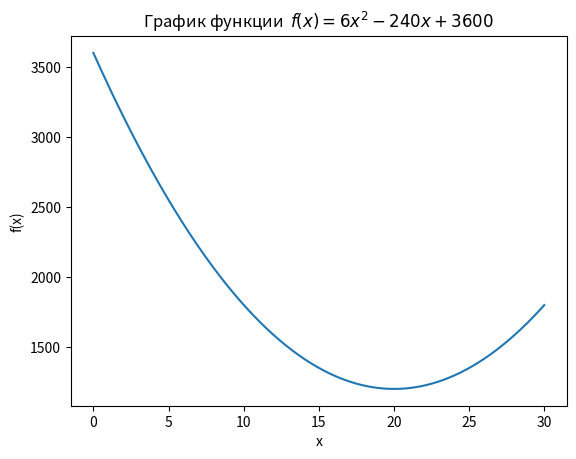

Here is the Python script that generated this plot:
import matplotlib.pyplot as plt
import numpy as np

def f (x):
  return 6*x**2-240*x+3600

#шаг построения
lag = 0.01
#отрезок построения
x = np.arange(0, 30, lag)
y = f(x)
fig = plt.figure()
plt.plot(x, y)
plt.title('График функции  $f(x)=6 x^2  - 240 x + 3600$ ')
plt.ylabel('f(x)')
plt.xlabel('x')